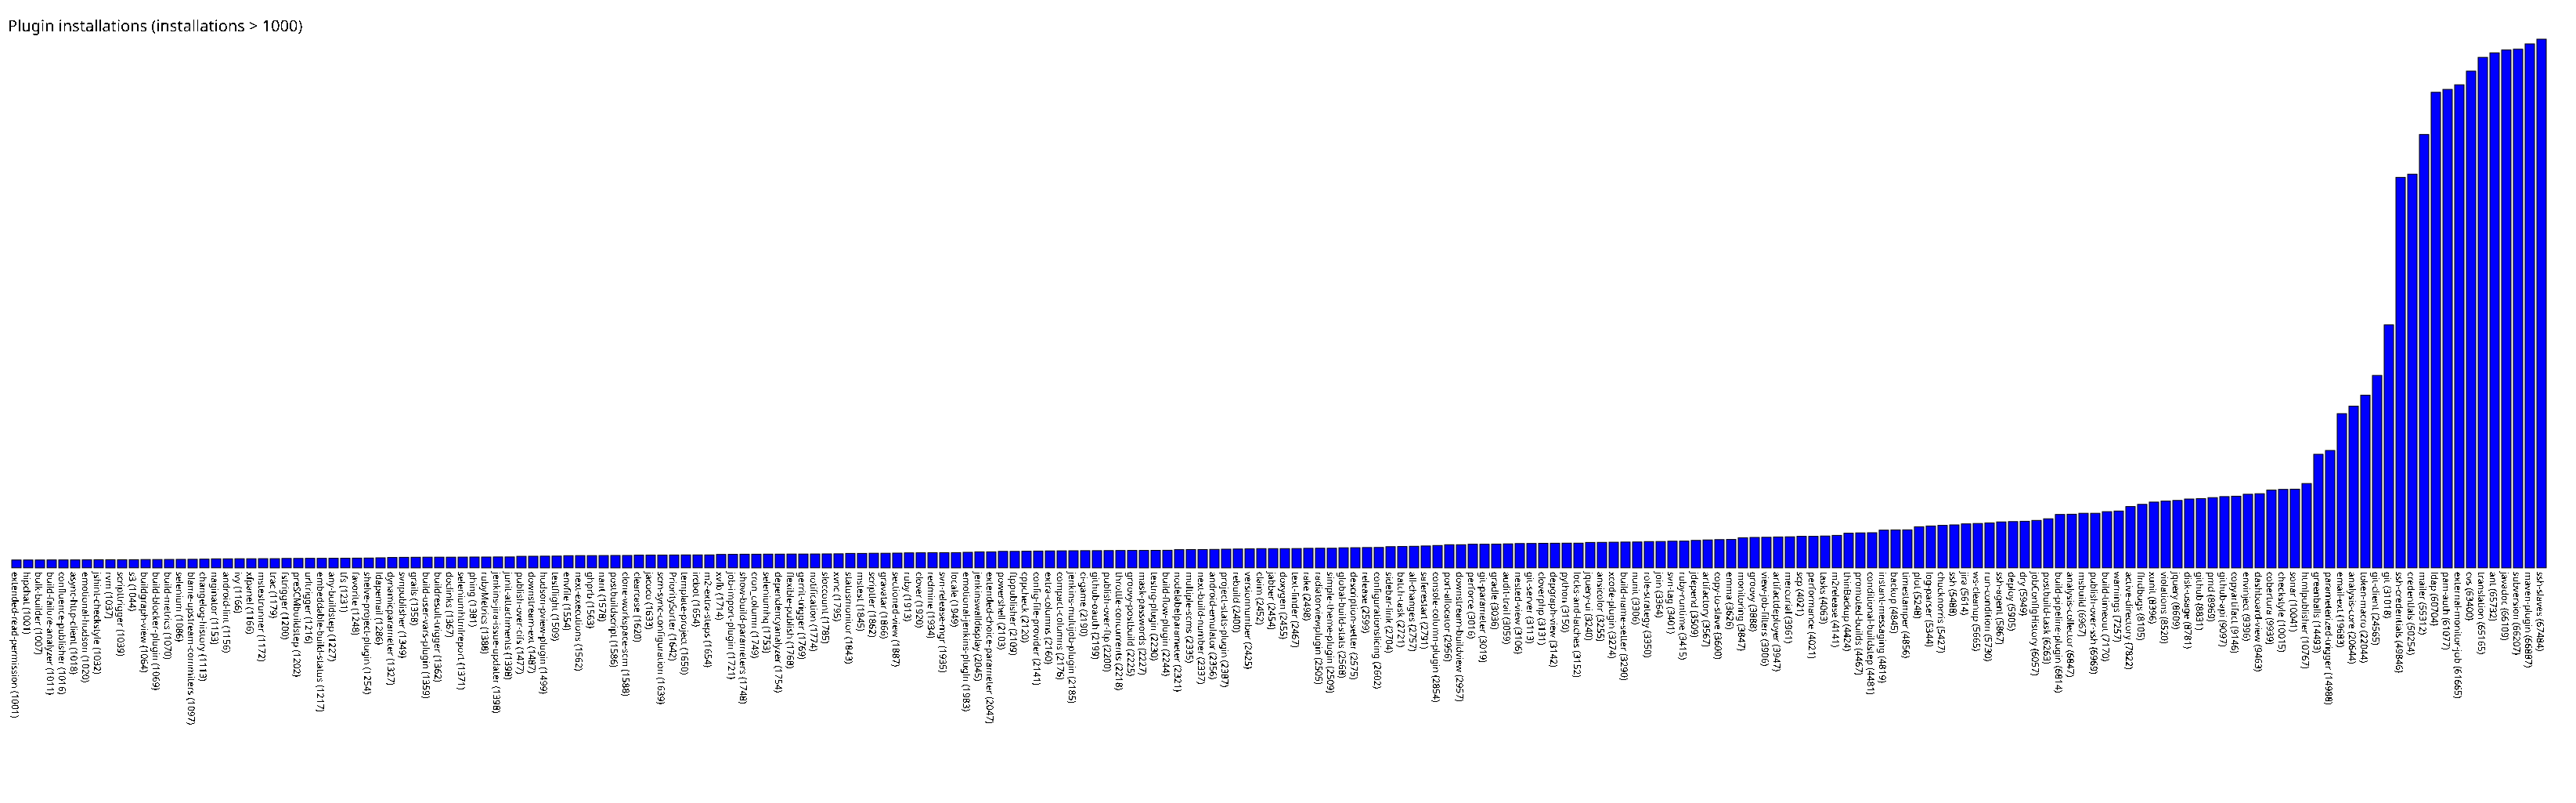

Values plotted in this chart, from the file beside it:
extended-read-permission, 1001
hipchat, 1001
bulk-builder, 1007
build-failure-analyzer, 1011
confluence-publisher, 1016
async-http-client, 1018
emotional-hudson, 1020
jshint-checkstyle, 1032
rvm, 1037
scripttrigger, 1039
s3, 1044
buildgraph-view, 1064
build-blocker-plugin, 1069
build-metrics, 1070
selenium, 1086
blame-upstream-commiters, 1097
changelog-history, 1113
naginator, 1153
android-lint, 1156
ivy, 1166
xfpanel, 1166
mstestrunner, 1172
trac, 1179
fstrigger, 1200
preSCMbuildstep, 1202
urltrigger, 1216
embeddable-build-status, 1217
any-buildstep, 1227
tfs, 1231
favorite, 1248
shelve-project-plugin, 1254
ldapemail, 1286
dynamicparameter, 1327
svnpublisher, 1349
grails, 1358
build-user-vars-plugin, 1359
buildresult-trigger, 1362
doclinks, 1367
seleniumhtmlreport, 1371
phing, 1381
rubyMetrics, 1388
jenkins-jira-issue-updater, 1398
junit-attachments, 1398
publish-over-cifs, 1477
downstream-ext, 1487
hudson-pview-plugin, 1499
testflight, 1509
envfile, 1554
next-executions, 1562
ghprb, 1563
nant, 1578
postbuildscript, 1586
clone-workspace-scm, 1588
clearcase, 1620
jacoco, 1633
scm-sync-configuration, 1639
PrioritySorter, 1642
template-project, 1650
ircbot, 1654
m2-extra-steps, 1654
xvfb, 1714
... 155 more rows
